4-way image classification set "dataset" from GitHub (DrashtiC07/mobile_detection); label vocabulary: iPhone, Oppo, Samsung, Vivo.

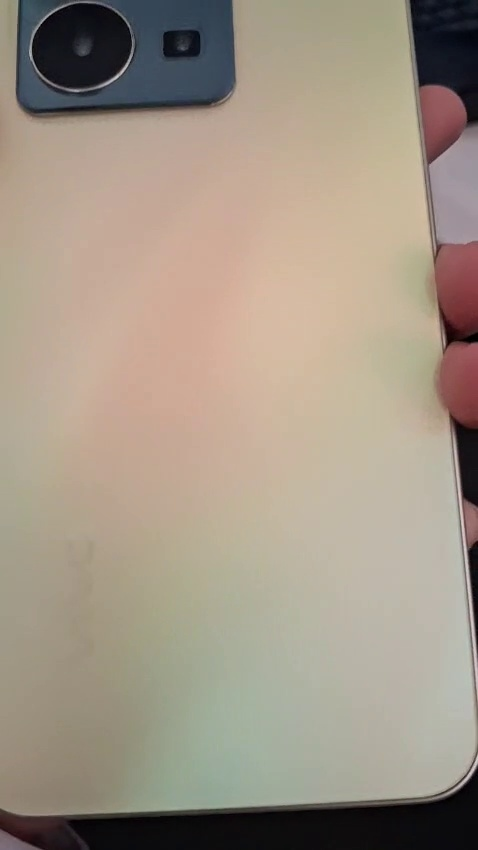
Label: Vivo

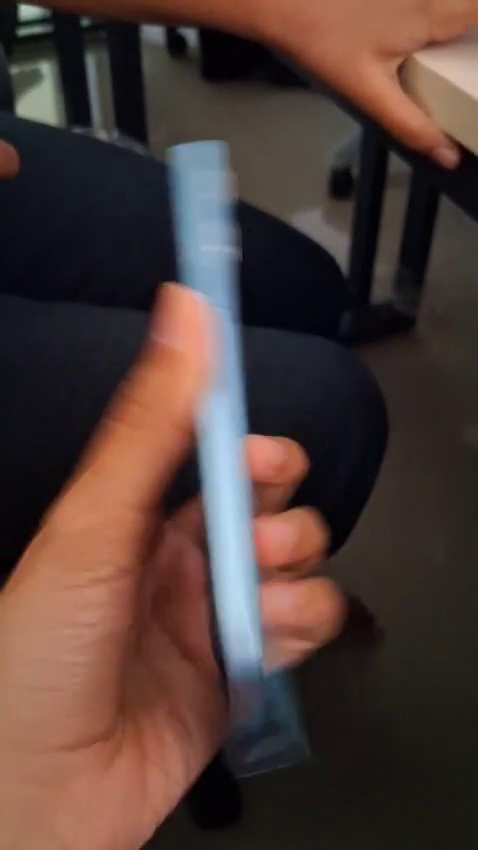
Label: Oppo

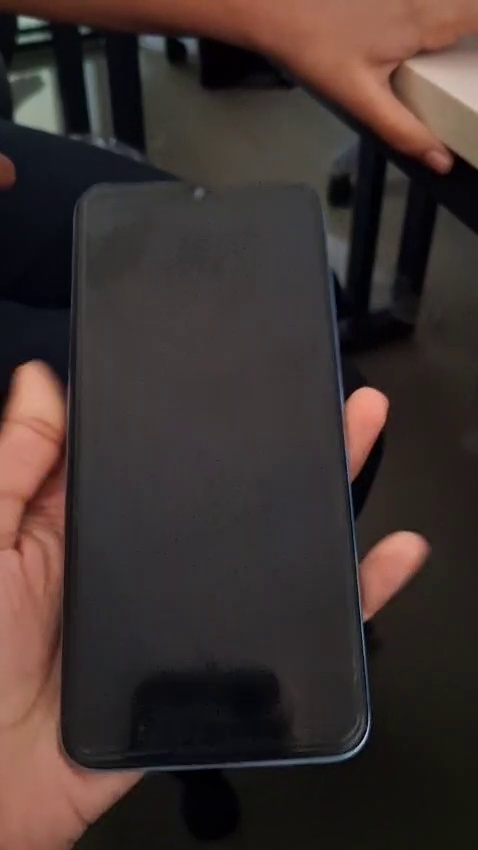
Label: Oppo

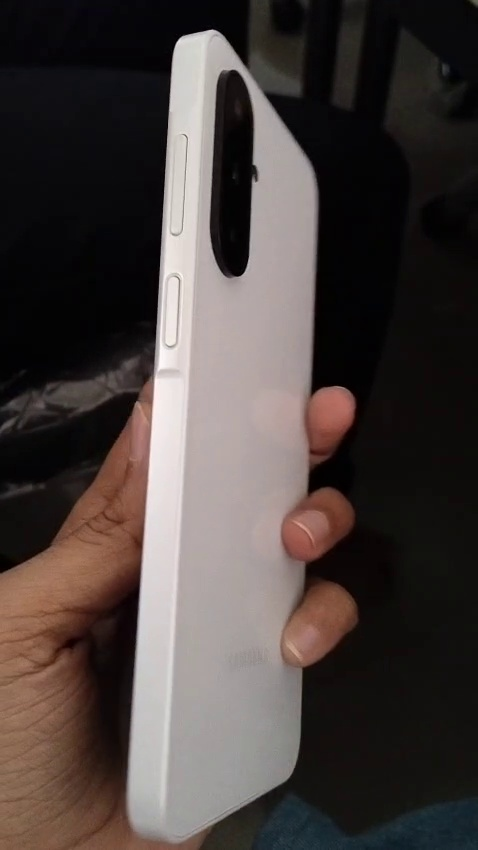
Label: Samsung

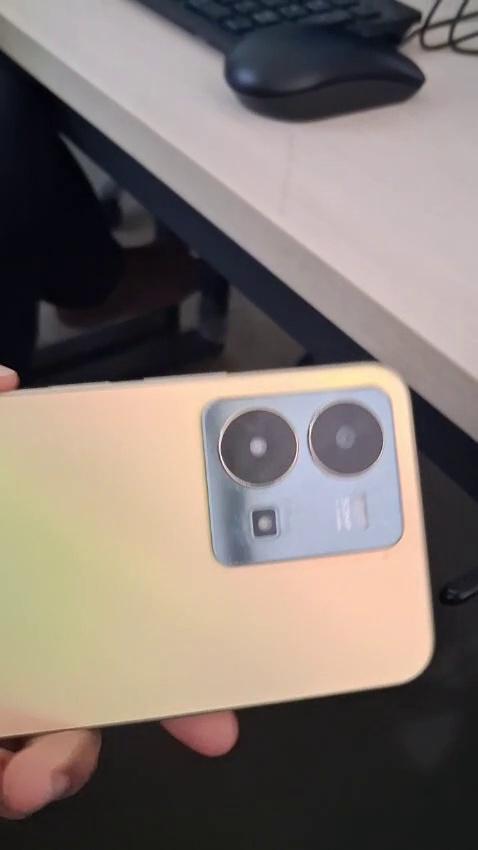
Label: Vivo

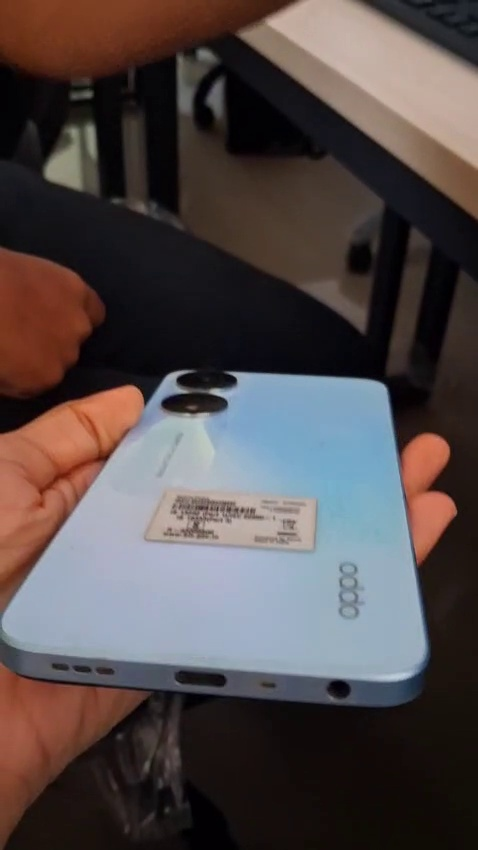
Label: Oppo
